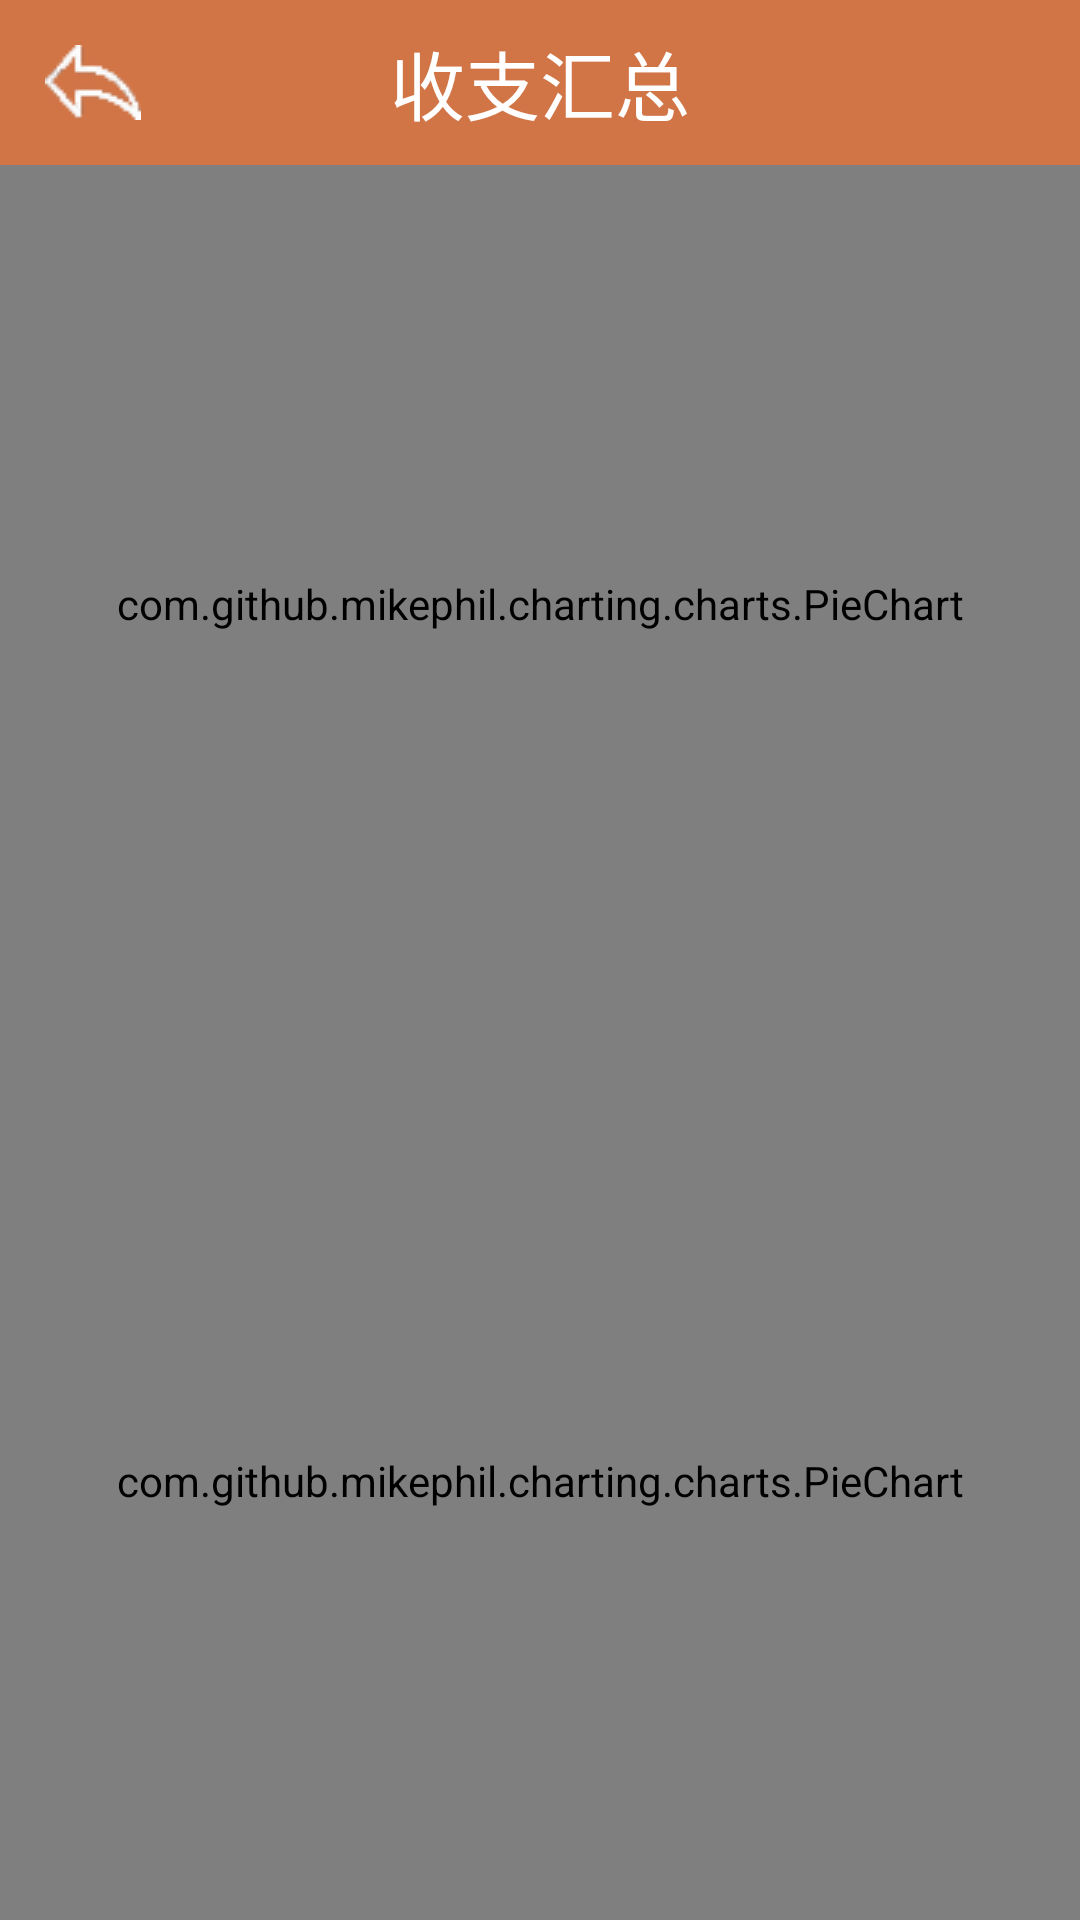

This screen was rendered from an Android layout file. Write that file and the resources it references.
<!-- AndroidManifest.xml: application theme Theme.AppCompat.NoActionBar -->
<!-- res/layout/activity_graphical.xml -->
<?xml version="1.0" encoding="utf-8"?>
<LinearLayout xmlns:android="http://schemas.android.com/apk/res/android"
    android:orientation="vertical"
    android:layout_width="match_parent"
    android:layout_height="match_parent"
    android:background="@color/white">

    <RelativeLayout
        android:id="@+id/top_menu"
        android:layout_width="match_parent"
        android:layout_height="wrap_content"
        android:background="@color/orange">
        <ImageButton
            android:id="@+id/edit_back"
            android:layout_width="wrap_content"
            android:layout_height="wrap_content"
            android:background="@color/orange"
            android:layout_alignParentLeft="true"
            android:src="@drawable/top_tab_back_2"
            android:padding="15dp"/>
        <TextView
            android:layout_width="wrap_content"
            android:layout_height="wrap_content"
            android:layout_centerInParent="true"
            android:text="收支汇总"
            android:textSize="25sp"
            android:textColor="@color/white"/>
    </RelativeLayout>
    
        
        
        
        
        
            
            
            
            
            
            
            
            
        
            
            
            
            
            
        
            
            
            
            
            
            
            
            
    
    <com.github.mikephil.charting.charts.PieChart
        android:id="@+id/income_pieChart"
        android:layout_width="match_parent"
        android:layout_height="0dp"
        android:layout_weight="0.5"/>
    <com.github.mikephil.charting.charts.PieChart
        android:id="@+id/outcome_pieChart"
        android:layout_width="match_parent"
        android:layout_height="0dp"
        android:layout_weight="0.5"/>
</LinearLayout>
<!-- resources referenced by this layout -->
<resources>
  <color name="orange">#d17547</color>
  <color name="white">#fff</color>
  <!-- drawable arrows: png bitmap (drawable, 4297 bytes) -->
  <!-- drawable top_tab_back_2: png bitmap (drawable, 4535 bytes) -->
</resources>
